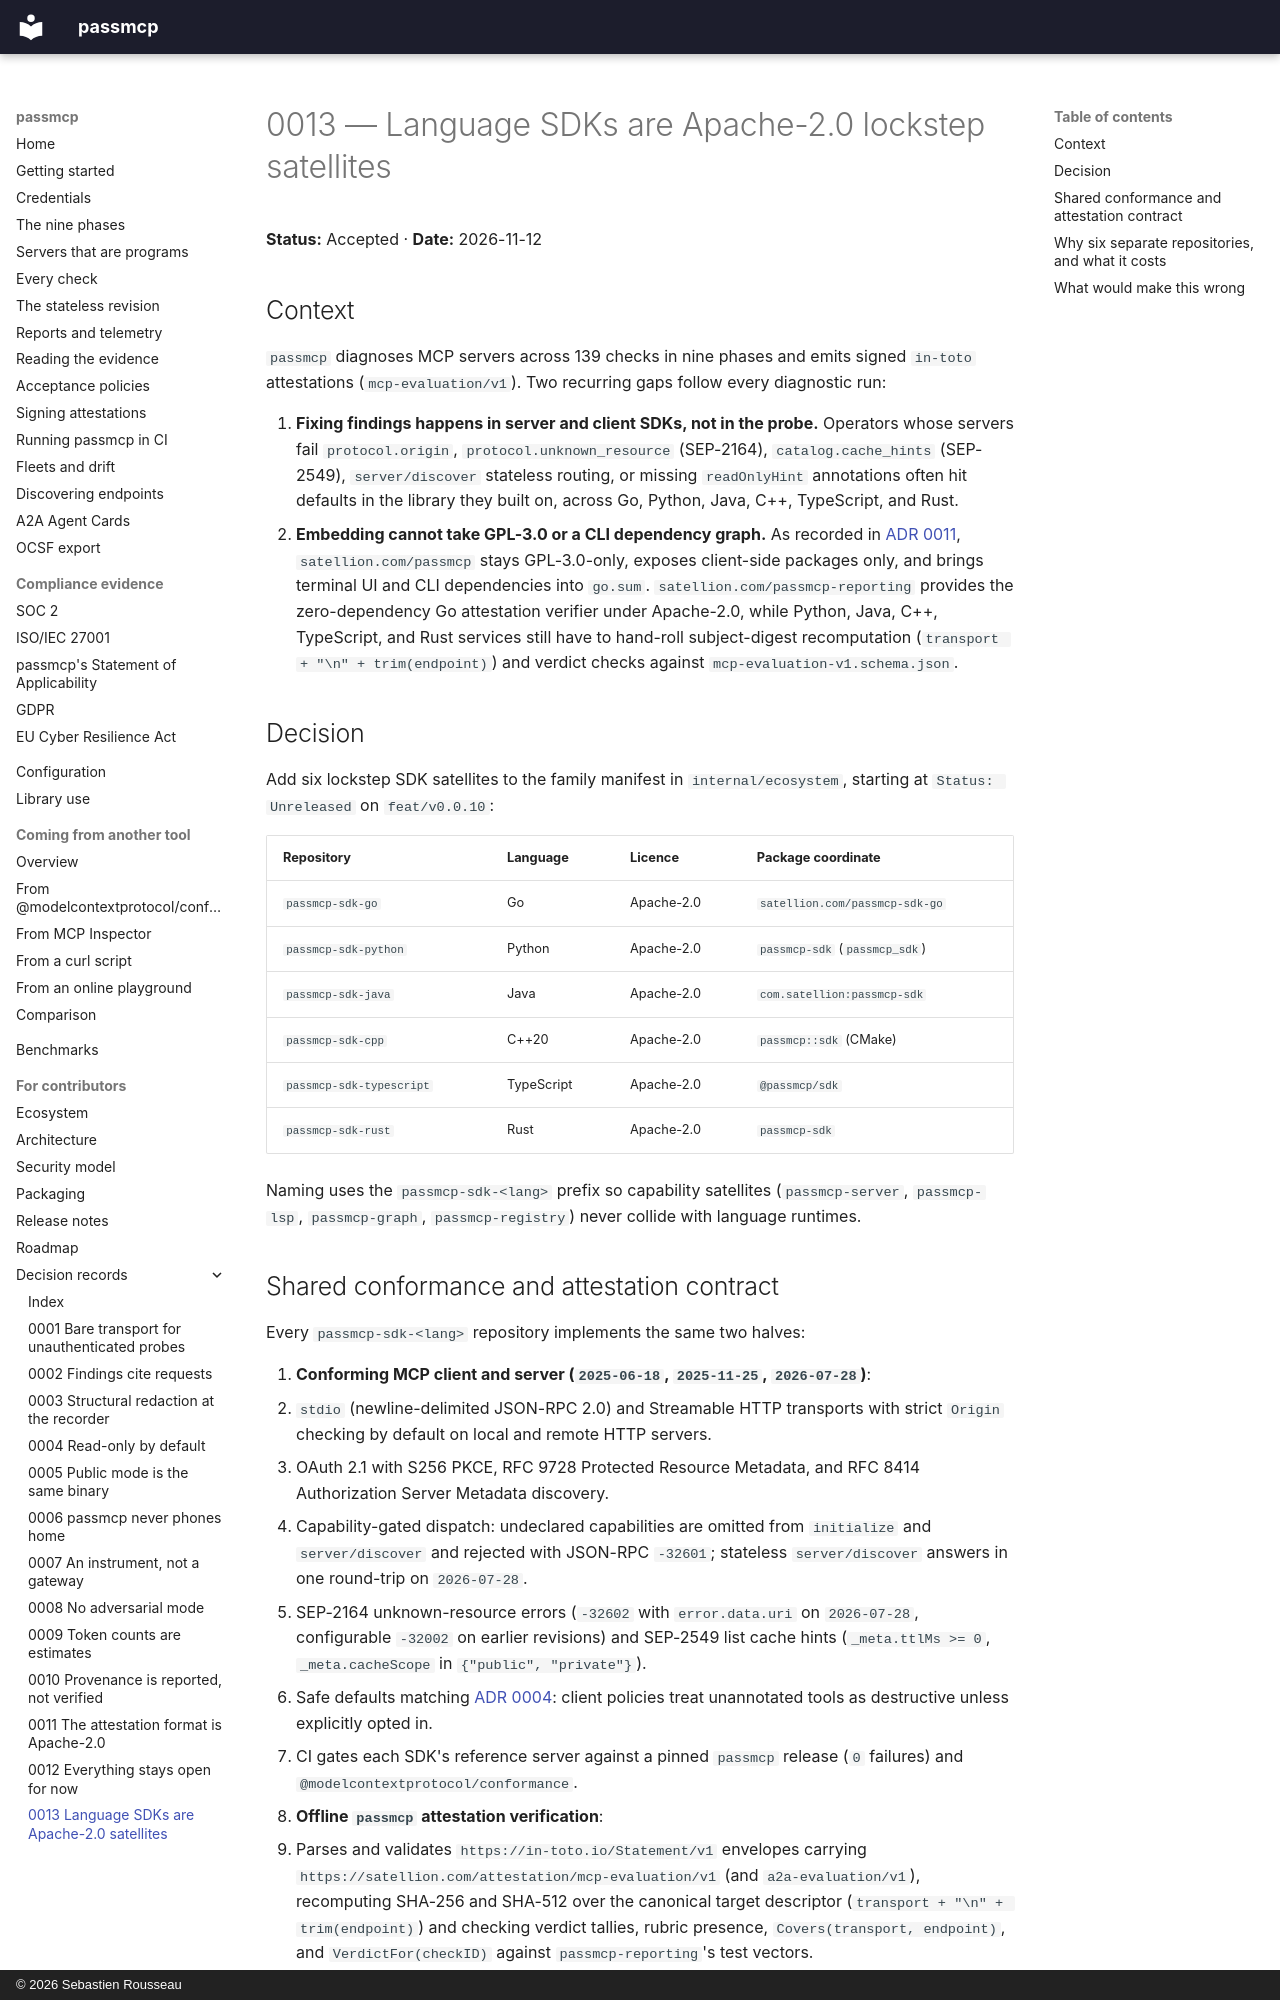

repository: sebastienrousseau/passmcp · page: adr/0013-language-sdks-are-apache-satellites/index.html · generator: mkdocs · copyright: © 2026 Sebastien Rousseau

---
# SPDX-FileCopyrightText: 2026 Sebastien Rousseau <sebastian.rousseau@gmail.com>
# SPDX-License-Identifier: GPL-3.0-only
description: >-
  Why passmcp's MCP client and server SDKs live in six Apache-2.0 lockstep repositories (passmcp-sdk-<lang>), and the conformance and attestation contract they share.
---

# 0013 — Language SDKs are Apache-2.0 lockstep satellites

**Status:** Accepted · **Date:** 2026-11-12

## Context

`passmcp` diagnoses MCP servers across 139 checks in nine phases and emits
signed `in-toto` attestations (`mcp-evaluation/v1`). Two recurring gaps follow
every diagnostic run:

1. **Fixing findings happens in server and client SDKs, not in the probe.**
   Operators whose servers fail `protocol.origin`, `protocol.unknown_resource`
   (SEP-2164), `catalog.cache_hints` (SEP-2549), `server/discover` stateless
   routing, or missing `readOnlyHint` annotations often hit defaults in the
   library they built on, across Go, Python, Java, C++, TypeScript, and Rust.
2. **Embedding cannot take GPL-3.0 or a CLI dependency graph.** As recorded in
   [ADR 0011](0011-attestation-format-is-apache.md), `satellion.com/passmcp`
   stays GPL-3.0-only, exposes client-side packages only, and brings terminal UI
   and CLI dependencies into `go.sum`. `satellion.com/passmcp-reporting`
   provides the zero-dependency Go attestation verifier under Apache-2.0, while
   Python, Java, C++, TypeScript, and Rust services still have to hand-roll
   subject-digest recomputation (`transport + "\n" + trim(endpoint)`) and
   verdict checks against `mcp-evaluation-v1.schema.json`.

## Decision

Add six lockstep SDK satellites to the family manifest in `internal/ecosystem`,
starting at `Status: Unreleased` on `feat/v0.0.10`:

| Repository | Language | Licence | Package coordinate |
|---|---|---|---|
| `passmcp-sdk-go` | Go | Apache-2.0 | `satellion.com/passmcp-sdk-go` |
| `passmcp-sdk-python` | Python | Apache-2.0 | `passmcp-sdk` (`passmcp_sdk`) |
| `passmcp-sdk-java` | Java | Apache-2.0 | `com.satellion:passmcp-sdk` |
| `passmcp-sdk-cpp` | C++20 | Apache-2.0 | `passmcp::sdk` (CMake) |
| `passmcp-sdk-typescript` | TypeScript | Apache-2.0 | `@passmcp/sdk` |
| `passmcp-sdk-rust` | Rust | Apache-2.0 | `passmcp-sdk` |

Naming uses the `passmcp-sdk-<lang>` prefix so capability satellites
(`passmcp-server`, `passmcp-lsp`, `passmcp-graph`, `passmcp-registry`) never
collide with language runtimes.
